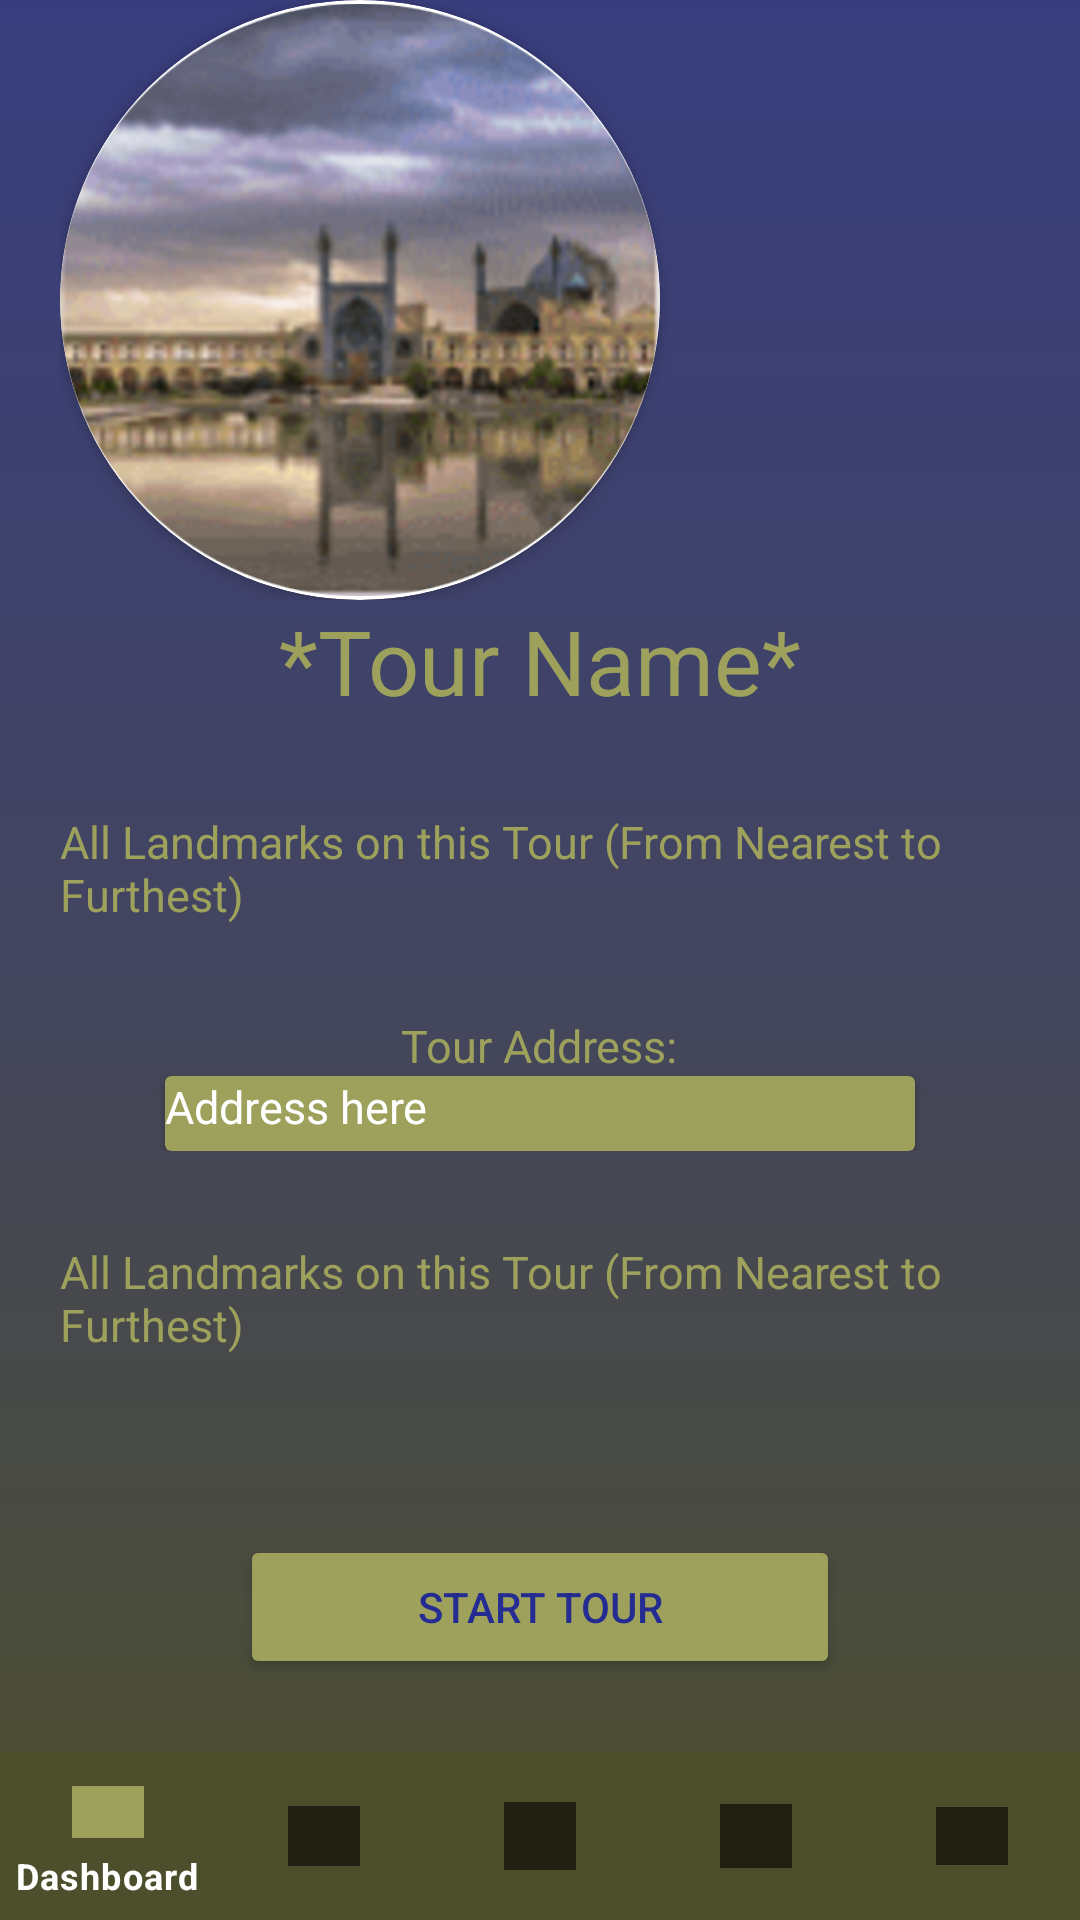

Android layout source for this screen:
<!-- AndroidManifest.xml: application theme Theme.OPSC -->
<!-- res/layout/fragment_tour_information.xml -->
<?xml version="1.0" encoding="utf-8"?>
<FrameLayout xmlns:android="http://schemas.android.com/apk/res/android"
    xmlns:tools="http://schemas.android.com/tools"
    android:layout_width="match_parent"
    android:layout_height="match_parent"
    xmlns:app="http://schemas.android.com/apk/res-auto"
    tools:context=".TourInformation">

    
    <LinearLayout
        android:layout_width="match_parent"
        android:layout_height="match_parent"
        android:orientation="vertical"
        android:paddingLeft="20dp"
        android:paddingRight="20dp"
        android:background="@drawable/tour_information_background">

        <LinearLayout
            android:layout_width="match_parent"
            android:layout_height="wrap_content"
            android:gravity="left">

            <androidx.cardview.widget.CardView
                android:layout_width="wrap_content"
                android:layout_height="wrap_content"
                app:cardCornerRadius="100dp">

                <ImageView
                    android:layout_width="200dp"
                    android:layout_height="200dp"
                    android:src="@drawable/tour_information_picture"/>
            </androidx.cardview.widget.CardView>

        </LinearLayout>

        <LinearLayout
            android:layout_width="match_parent"
            android:layout_height="wrap_content"
            android:gravity="center">

            <TextView
                android:layout_width="wrap_content"
                android:layout_height="wrap_content"
                android:text="*Tour Name*"
                android:textColor="#9DA15C"
                android:textSize="30dp"/>
        </LinearLayout>

        <LinearLayout
            android:layout_width="match_parent"
            android:layout_height="wrap_content"
            android:gravity="center"
            android:paddingTop="30dp">

            <TextView
                android:layout_width="wrap_content"
                android:layout_height="wrap_content"
                android:textColor="#9DA15C"
                android:text="All Landmarks on this Tour (From Nearest to Furthest)"
                android:textSize="15dp"/>
        </LinearLayout>

        <LinearLayout
            android:layout_width="match_parent"
            android:layout_height="wrap_content"
            android:gravity="center"
            android:orientation="vertical"
            android:paddingTop="30dp">

            <TextView
                android:layout_width="wrap_content"
                android:layout_height="wrap_content"
                android:text="Tour Address:"
                android:textSize="15dp"
                android:textColor="#9DA15C"/>

            <androidx.cardview.widget.CardView
                android:layout_width="250dp"
                android:layout_height="25dp"
                android:backgroundTint="#9DA15C">

                <TextView
                    android:layout_width="match_parent"
                    android:layout_height="match_parent"
                    android:text="Address here"
                    android:textSize="15dp"
                    android:textColor="#FFFF"
                    android:gravity="left"/>
            </androidx.cardview.widget.CardView>
        </LinearLayout>

        <LinearLayout
            android:layout_width="match_parent"
            android:layout_height="wrap_content"
            android:gravity="center"
            android:paddingTop="30dp">

            <TextView
                android:layout_width="wrap_content"
                android:layout_height="wrap_content"
                android:textColor="#9DA15C"
                android:text="All Landmarks on this Tour (From Nearest to Furthest)"
                android:textSize="15dp"/>
        </LinearLayout>

        <LinearLayout
            android:layout_width="match_parent"
            android:layout_height="wrap_content"
            android:paddingTop="30dp"
            android:orientation="horizontal">

            <ScrollView
                android:layout_width="match_parent"
                android:layout_height="wrap_content">


                <LinearLayout
                    android:layout_width="match_parent"
                    android:layout_height="match_parent"
                    android:orientation="horizontal">

                    <androidx.recyclerview.widget.RecyclerView
                        android:id="@+id/dashboardRecyclerView"
                        android:layout_width="wrap_content"
                        android:layout_height="wrap_content"
                        android:scrollbars="vertical"
                        tools:listitem="@layout/layout_tour_information"/>
                </LinearLayout>


            </ScrollView>
        </LinearLayout>

        <LinearLayout
            android:layout_width="match_parent"
            android:layout_height="wrap_content"
            android:orientation="vertical"
            android:gravity="center"
            android:paddingTop="30dp">

            <Button
                android:layout_width="200dp"
                android:layout_height="wrap_content"
                android:text="START TOUR"
                android:backgroundTint="#9DA15C"
                android:textColor="#242C91"/>
        </LinearLayout>

    </LinearLayout>

    <RelativeLayout xmlns:android="http://schemas.android.com/apk/res/android"
        xmlns:app="http://schemas.android.com/apk/res-auto"
        android:layout_width="match_parent"
        android:layout_height="match_parent">

        <FrameLayout
            android:id="@+id/fragment_container"
            android:layout_width="match_parent"
            android:layout_height="match_parent"
            android:layout_above="@id/bottom_navigation" />

        <com.google.android.material.bottomnavigation.BottomNavigationView
            android:id="@+id/bottom_navigation"
            android:layout_width="match_parent"
            android:layout_height="wrap_content"
            android:layout_alignParentBottom="true"
            android:layout_gravity="bottom"
            android:background="#4D4F2C"
            app:itemTextColor="@android:color/white"
            app:menu="@menu/bottom_navigation_view" />
    </RelativeLayout>

</FrameLayout>
<!-- res/layout/layout_tour_information.xml (included above) -->
<?xml version="1.0" encoding="utf-8"?>
<LinearLayout xmlns:android="http://schemas.android.com/apk/res/android"
    android:layout_width="wrap_content"
    android:layout_height="wrap_content"
    xmlns:app="http://schemas.android.com/apk/res-auto">

    <androidx.cardview.widget.CardView
        android:layout_width="100dp"
        android:layout_height="100dp"
        app:cardCornerRadius="20dp"
        android:backgroundTint="#9DA15C">
        <LinearLayout
            android:layout_width="match_parent"
            android:layout_height="match_parent"
            android:orientation="vertical"
            android:gravity="center">

            <TextView
                android:layout_width="wrap_content"
                android:layout_height="wrap_content"
                android:text="*name*"/>

            <androidx.cardview.widget.CardView
                android:layout_width="wrap_content"
                android:layout_height="wrap_content"
                app:cardCornerRadius="40dp">

                <ImageView
                    android:layout_width="50dp"
                    android:layout_height="50dp"
                    android:src="@drawable/cityscape"/>
            </androidx.cardview.widget.CardView>

        </LinearLayout>


    </androidx.cardview.widget.CardView>
</LinearLayout>
<!-- resources referenced by this layout -->
<resources>
  <!-- drawable tour_information_background (drawable) -->
  <?xml version="1.0" encoding="utf-8"?>
  <selector xmlns:android="http://schemas.android.com/apk/res/android">
      <item>
          <shape>
              <gradient
                  android:angle="90"
                  android:startColor="#4D4F2C"
                  android:centerColor="#43455F"
                  android:endColor="#383D7E"
                  android:type="linear" />
          </shape>
      </item>
  </selector>
  <!-- drawable tour_information_picture: png bitmap (drawable-v24, 389414 bytes) -->
  <style name="Theme.OPSC" parent="Theme.MaterialComponents.DayNight.DarkActionBar">
          
          <item name="colorPrimary">@color/purple_500</item>
          <item name="colorPrimaryVariant">@color/purple_700</item>
          <item name="colorOnPrimary">@color/white</item>
          
          <item name="colorSecondary">@color/teal_200</item>
          <item name="colorSecondaryVariant">@color/teal_700</item>
          <item name="colorOnSecondary">@color/black</item>
          
          <item name="android:statusBarColor" tools:targetApi="l">?attr/colorPrimaryVariant</item>
          
      </style>
  <color name="purple_500">#9DA15C</color>
  <color name="purple_700">#9DA15C</color>
  <color name="white">#FFFFFFFF</color>
  <color name="teal_200">#FF03DAC5</color>
  <color name="teal_700">#FF018786</color>
  <color name="black">#FF000000</color>
</resources>
